Labelled photos from "Dataset_crop", an image-classification folder in tapan0p/Brain-Tumor-Classification. The possible labels are: glioma, meningioma, no tumor, pituitary tumor.

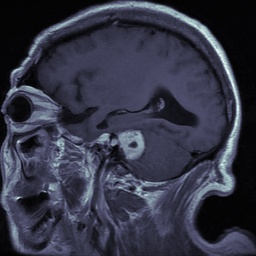
Label: meningioma

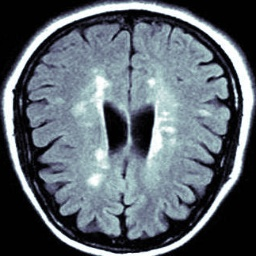
Label: no tumor

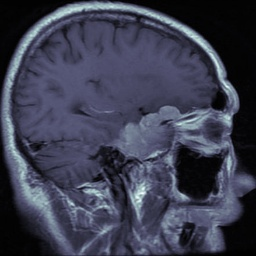
Label: meningioma

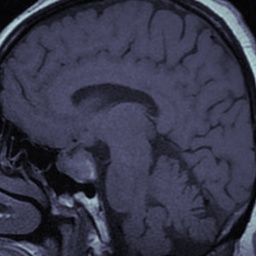
Label: pituitary tumor

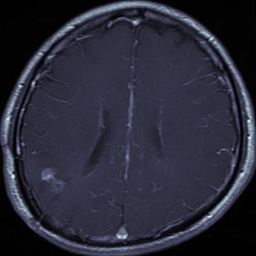
Label: glioma

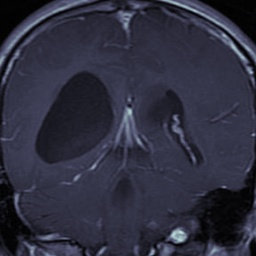
Label: glioma
